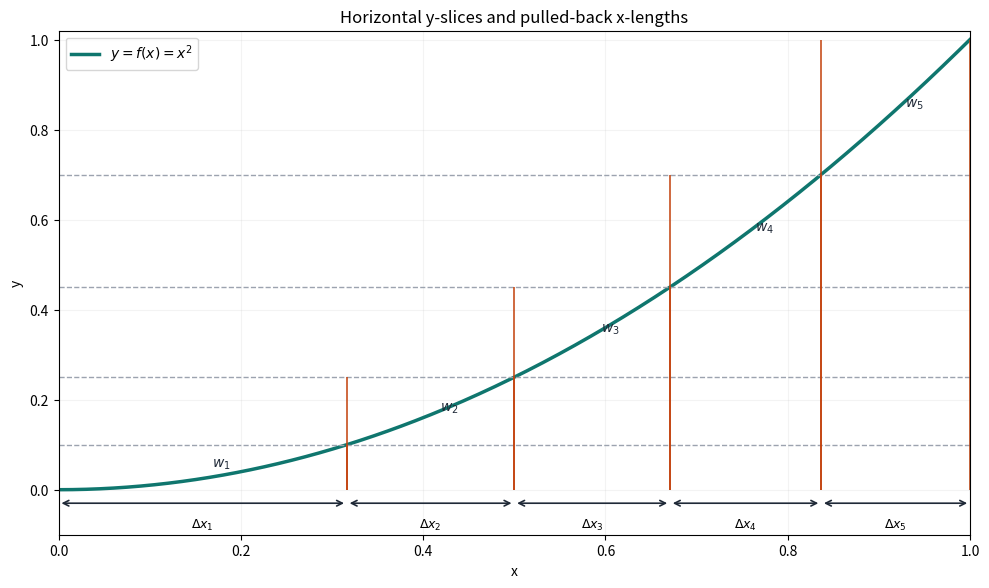
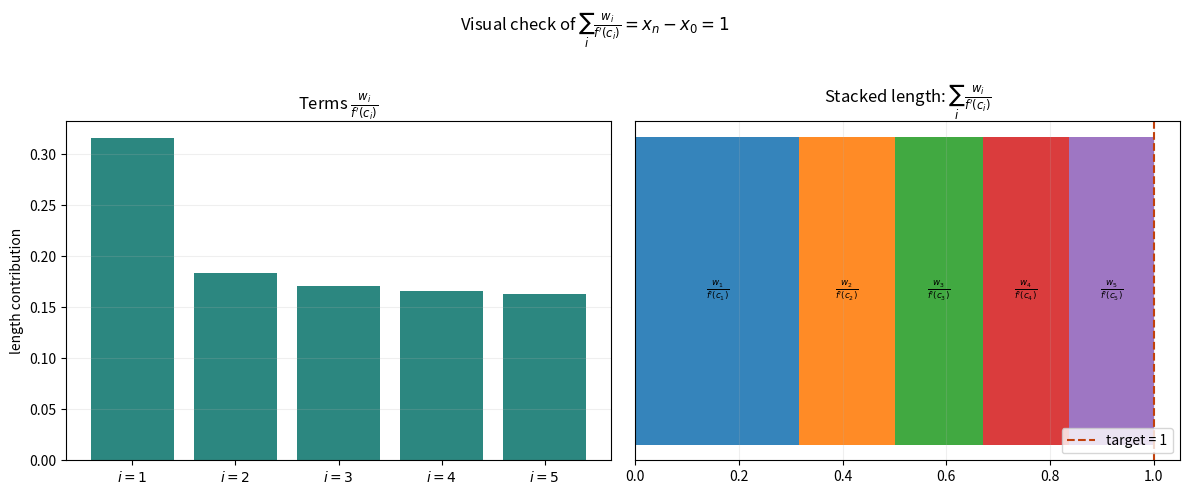

Write the Python code that produced these figures, in order.
import numpy as np
import matplotlib.pyplot as plt


def f(x):
    # Smooth increasing map: f(0)=0, f(1)=1, f'(x)>0
    return x**2


def fp(x):
    return 2 * x


def inverse_f(y):
    return np.sqrt(y)


ASSET_DIR = r"d:\website\presentations\slides\assets"

# Choose positive weights summing to 1
weights = np.array([0.10, 0.15, 0.20, 0.25, 0.30])
y = np.concatenate(([0.0], np.cumsum(weights)))
x = inverse_f(y)
c = 0.5 * (x[:-1] + x[1:])

dx = x[1:] - x[:-1]
term = weights / fp(c)

# Figure 1: horizontal y-slices and preimage x-lengths on the graph
fig1, ax1 = plt.subplots(figsize=(10, 6), dpi=180)
xx = np.linspace(0, 1, 400)
ax1.plot(xx, f(xx), color="#0f766e", lw=2.5, label=r"$y=f(x)=x^2$")

for i in range(1, len(y) - 1):
    ax1.hlines(y[i], 0, 1, colors="#9ca3af", linestyles="--", linewidth=1)

for i in range(len(weights)):
    ax1.vlines([x[i], x[i + 1]], 0, y[i + 1], colors="#c2410c", linewidth=1.3, alpha=0.85)
    ym = 0.5 * (y[i] + y[i + 1])
    xm = 0.5 * (x[i] + x[i + 1])
    ax1.text(xm + 0.01, ym, rf"$w_{i+1}$", fontsize=10, color="#1f2937")
    ax1.annotate(
        "",
        xy=(x[i], -0.03),
        xytext=(x[i + 1], -0.03),
        arrowprops=dict(arrowstyle="<->", color="#1f2937", lw=1.2),
        annotation_clip=False,
    )
    ax1.text(xm, -0.06, rf"$\Delta x_{i+1}$", ha="center", va="top", fontsize=9)

ax1.set_xlim(0, 1)
ax1.set_ylim(-0.1, 1.02)
ax1.set_xlabel("x")
ax1.set_ylabel("y")
ax1.set_title("Horizontal y-slices and pulled-back x-lengths")
ax1.legend(loc="upper left")
ax1.grid(alpha=0.15)
fig1.tight_layout()
fig1.savefig(f"{ASSET_DIR}\\mvp_y_slices_preimage.png")
plt.close(fig1)

# Figure 2: bars showing sum w_i/f'(c_i) equals total x-length
fig2, (ax2, ax3) = plt.subplots(1, 2, figsize=(12, 4.8), dpi=180)

labels = [rf"$i={i+1}$" for i in range(len(weights))]
ax2.bar(labels, term, color="#0f766e", alpha=0.88)
ax2.set_title(r"Terms $\frac{w_i}{f'(c_i)}$")
ax2.set_ylabel("length contribution")
ax2.grid(axis="y", alpha=0.2)

cum = np.cumsum(term)
left = 0.0
for i, t in enumerate(term):
    ax3.barh([0], [t], left=left, height=0.45, alpha=0.9)
    ax3.text(left + t / 2, 0, rf"$\frac{{w_{i+1}}}{{f'(c_{i+1})}}$", ha="center", va="center", fontsize=9)
    left += t

ax3.set_xlim(0, max(1.0, left * 1.05))
ax3.set_yticks([])
ax3.set_title(r"Stacked length: $\sum_i \frac{w_i}{f'(c_i)}$")
ax3.axvline(1.0, color="#c2410c", linestyle="--", linewidth=1.5, label="target = 1")
ax3.legend(loc="lower right")
ax3.grid(axis="x", alpha=0.2)

fig2.suptitle(r"Visual check of $\sum_i \frac{w_i}{f'(c_i)} = x_n-x_0 = 1$", y=1.02)
fig2.tight_layout()
fig2.savefig(f"{ASSET_DIR}\\mvp_weighted_length_sum.png")
plt.close(fig2)

print("Saved:")
print(f"{ASSET_DIR}\\mvp_y_slices_preimage.png")
print(f"{ASSET_DIR}\\mvp_weighted_length_sum.png")
